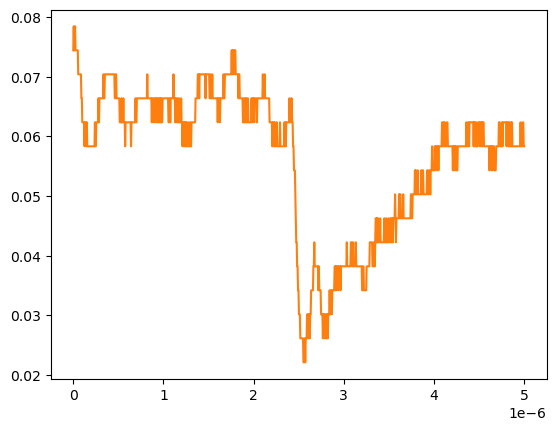

Source data for this figure (header and first rows):
# KEYSIGHT TECHNOLOGIES, MSO-X 3024T, MY58262555, 07.30.2019051434
# time, 1
# 2024-09-13 12:33:31.811059
0.000000000000000000e+00, 7.440950000000000342e-02
5.005005005005005112e-09, 7.842960000000000209e-02
1.001001001001001022e-08, 7.440950000000000342e-02
1.501501501501501616e-08, 7.440950000000000342e-02
2.002002002002002045e-08, 7.842960000000000209e-02
2.502502502502502473e-08, 7.440950000000000342e-02
3.003003003003003233e-08, 7.440950000000000342e-02
3.503503503503503330e-08, 7.440950000000000342e-02
4.004004004004004090e-08, 7.440950000000000342e-02
4.504504504504504849e-08, 7.440950000000000342e-02
5.005005005005004947e-08, 7.440950000000000342e-02
5.505505505505505706e-08, 7.038940000000000474e-02
6.006006006006006466e-08, 7.038940000000000474e-02
6.506506506506506563e-08, 7.038940000000000474e-02
7.007007007007006661e-08, 7.038940000000000474e-02
7.507507507507508082e-08, 7.038940000000000474e-02
8.008008008008008180e-08, 7.038940000000000474e-02
8.508508508508508277e-08, 7.038940000000000474e-02
9.009009009009009698e-08, 6.636930000000000607e-02
9.509509509509509796e-08, 6.636930000000000607e-02
1.001001001001000989e-07, 6.234920000000000045e-02
1.051051051051051131e-07, 6.234920000000000045e-02
1.101101101101101141e-07, 6.234920000000000045e-02
1.151151151151151151e-07, 6.234920000000000045e-02
1.201201201201201293e-07, 6.234920000000000045e-02
1.251251251251251171e-07, 5.832910000000000178e-02
1.301301301301301313e-07, 6.234920000000000045e-02
1.351351351351351455e-07, 6.234920000000000045e-02
1.401401401401401332e-07, 6.234920000000000045e-02
1.451451451451451474e-07, 5.832910000000000178e-02
1.501501501501501616e-07, 6.234920000000000045e-02
1.551551551551551494e-07, 5.832910000000000178e-02
1.601601601601601636e-07, 5.832910000000000178e-02
1.651651651651651778e-07, 5.832910000000000178e-02
1.701701701701701655e-07, 5.832910000000000178e-02
1.751751751751751798e-07, 5.832910000000000178e-02
1.801801801801801940e-07, 5.832910000000000178e-02
1.851851851851851817e-07, 5.832910000000000178e-02
1.901901901901901959e-07, 5.832910000000000178e-02
1.951951951951952101e-07, 5.832910000000000178e-02
2.002002002002001979e-07, 5.832910000000000178e-02
2.052052052052052121e-07, 5.832910000000000178e-02
2.102102102102102263e-07, 5.832910000000000178e-02
2.152152152152152140e-07, 5.832910000000000178e-02
2.202202202202202282e-07, 5.832910000000000178e-02
2.252252252252252425e-07, 5.832910000000000178e-02
2.302302302302302302e-07, 5.832910000000000178e-02
2.352352352352352444e-07, 5.832910000000000178e-02
2.402402402402402586e-07, 6.234920000000000045e-02
2.452452452452452728e-07, 5.832910000000000178e-02
2.502502502502502341e-07, 5.832910000000000178e-02
2.552552552552552483e-07, 6.234920000000000045e-02
2.602602602602602625e-07, 6.234920000000000045e-02
2.652652652652652767e-07, 6.234920000000000045e-02
2.702702702702702909e-07, 6.234920000000000045e-02
2.752752752752753052e-07, 6.234920000000000045e-02
2.802802802802802664e-07, 6.636930000000000607e-02
2.852852852852852806e-07, 6.234920000000000045e-02
... 942 more rows
